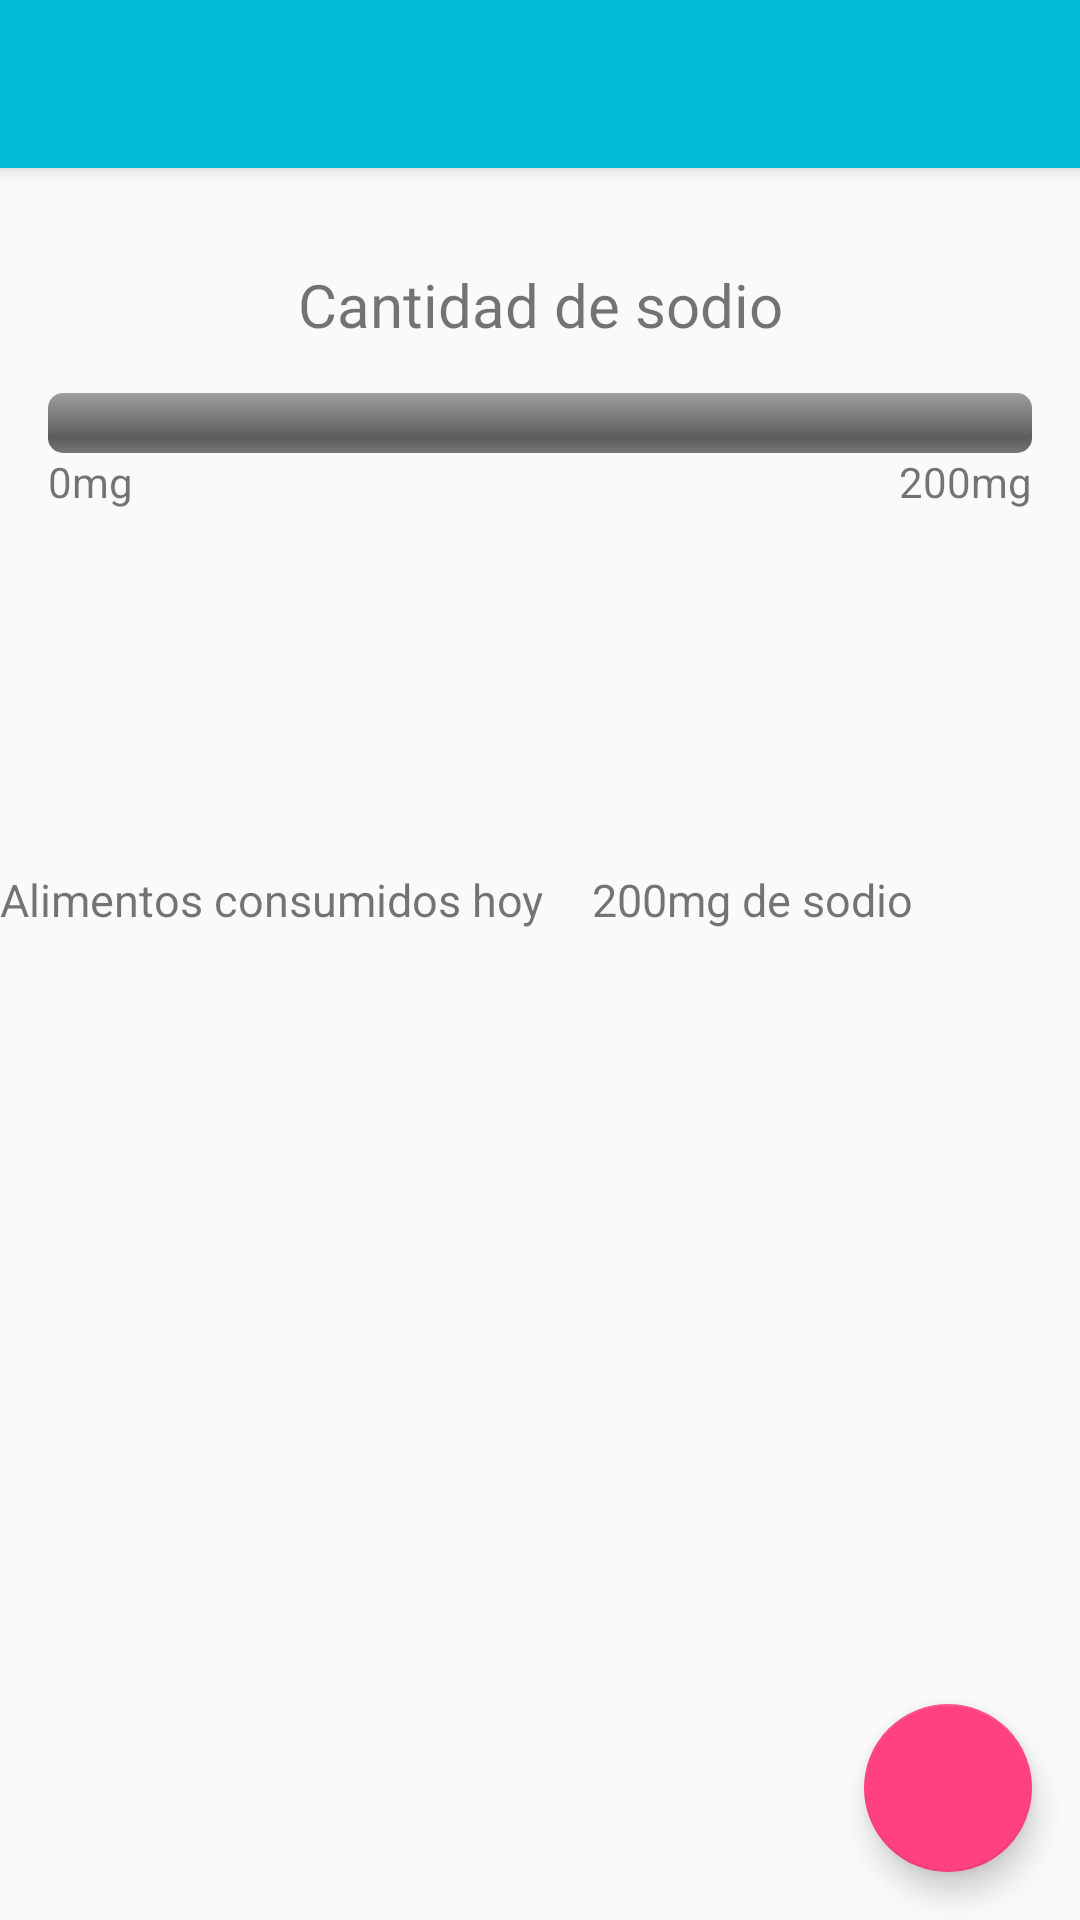

Android layout source for this screen:
<!-- AndroidManifest.xml: application theme AppTheme -->
<!-- res/layout/fragment_home.xml -->
<android.support.design.widget.CoordinatorLayout xmlns:android="http://schemas.android.com/apk/res/android"
    xmlns:app="http://schemas.android.com/apk/res-auto"
    xmlns:tools="http://schemas.android.com/tools"
    android:layout_width="match_parent"
    android:layout_height="match_parent"
    android:fitsSystemWindows="true"
    tools:context="com.jorger9.sodiumcontroller.view.fragment.HomeFragment">

    <include layout="@layout/actionbar_toolbar"/>

    <LinearLayout
        android:layout_width="match_parent"
        android:layout_height="match_parent"
        android:orientation="vertical"
        app:layout_behavior="@string/appbar_scrolling_view_behavior"
        android:weightSum="1"
        >

        <RelativeLayout
            android:layout_width="match_parent"
            android:layout_height="match_parent"
            android:layout_weight="0.6"

            android:paddingLeft="@dimen/activity_horizontal_margin"
            android:paddingRight="@dimen/activity_horizontal_margin"
            android:paddingTop="@dimen/activity_vertical_margin"
            >
            <TextView
                android:id="@+id/textview_home"
                android:layout_width="match_parent"
                android:layout_height="wrap_content"
                android:text="@string/bar_title"
                android:textAlignment="center"
                android:textSize="20sp"
                android:layout_margin="@dimen/activity_vertical_margin"
                />
            <ProgressBar
                android:id="@+id/progress_bar"
                android:layout_width="match_parent"
                android:layout_height="wrap_content"
                style="@android:style/Widget.ProgressBar.Horizontal"
                android:layout_below="@id/textview_home"
                />
            <TextView
                android:id="@+id/lowerlimit_barindicator"
                android:layout_width="wrap_content"
                android:layout_height="wrap_content"
                android:text="@string/begin_bar_indicator"
                android:layout_alignParentLeft="true"
                android:layout_below="@id/progress_bar"
                />
            <TextView
                android:id="@+id/upperlimit_barindicator"
                android:layout_width="wrap_content"
                android:layout_height="wrap_content"
                android:text="@string/end_bar_indicator"
                android:layout_alignParentRight="true"
                android:layout_below="@id/progress_bar"
                />
        </RelativeLayout>
        <LinearLayout
            android:layout_width="match_parent"
            android:layout_height="match_parent"
            android:orientation="vertical"
            android:layout_weight="0.4"
            >
            <LinearLayout
                android:layout_width="match_parent"
                android:layout_height="wrap_content">
                <TextView
                    android:layout_width="wrap_content"
                    android:layout_height="wrap_content"
                    android:text="@string/textview_food_list"
                    android:textSize="@dimen/info_text_size"
                    android:layout_marginBottom="@dimen/activity_vertical_margin"
                    android:layout_marginRight="@dimen/activity_vertical_margin"
                    />
                <TextView
                    android:id="@+id/totalsodium"
                    android:layout_width="wrap_content"
                    android:layout_height="wrap_content"
                    android:text="200mg de sodio"
                    android:textSize="@dimen/info_text_size"
                    android:layout_marginBottom="@dimen/activity_vertical_margin"
                    />

            </LinearLayout>

                <android.support.v7.widget.RecyclerView
                    android:id="@+id/dailyfoodListRecycler"
                    android:layout_width="match_parent"
                    android:layout_height="match_parent"
                    />

        </LinearLayout>
    </LinearLayout>
    <android.support.design.widget.FloatingActionButton
        android:id="@+id/add_food"
        android:layout_width="wrap_content"
        android:layout_height="wrap_content"
        android:layout_gravity="bottom|end"
        android:layout_margin="@dimen/fab_margin"
        android:onClick="goToFoodListActivity"
        app:srcCompat="@drawable/plus"
        />

</android.support.design.widget.CoordinatorLayout>
<!-- res/layout/actionbar_toolbar.xml (included above) -->
<?xml version="1.0" encoding="utf-8"?>
<android.support.design.widget.AppBarLayout
    xmlns:android="http://schemas.android.com/apk/res/android"
    xmlns:app="http://schemas.android.com/apk/res-auto"
    xmlns:tools="http://schemas.android.com/tools"
    android:layout_width="match_parent"
    android:layout_height="wrap_content"
    android:theme="@style/AppTheme.AppBarOverlay">

    <android.support.v7.widget.Toolbar
        android:id="@+id/toolbar"
        android:layout_width="match_parent"
        android:layout_height="?attr/actionBarSize"
        android:background="?attr/colorPrimary"
        android:elevation="4dp"
        app:popupTheme="@style/AppTheme.PopupOverlay" />

</android.support.design.widget.AppBarLayout>
<!-- resources referenced by this layout -->
<resources>
  <dimen name="activity_horizontal_margin">16dp</dimen>
  <dimen name="activity_vertical_margin">16dp</dimen>
  <dimen name="fab_margin">16dp</dimen>
  <dimen name="info_text_size">15sp</dimen>
  <string name="bar_title">Cantidad de sodio</string>
  <string name="begin_bar_indicator">0mg</string>
  <string name="end_bar_indicator">200mg</string>
  <string name="textview_food_list">Alimentos consumidos hoy</string>
  <style name="AppTheme.AppBarOverlay" parent="ThemeOverlay.AppCompat.Dark.ActionBar" />
  <style name="AppTheme.PopupOverlay" parent="ThemeOverlay.AppCompat.Light" />
  <style name="AppTheme" parent="Theme.AppCompat.Light.NoActionBar">
          
          <item name="colorPrimary">@color/colorPrimary</item>
          <item name="colorPrimaryDark">@color/colorPrimaryDark</item>
          <item name="colorAccent">@color/colorAccent</item>
      </style>
  <color name="colorPrimary">#00BCD4</color>
  <color name="colorPrimaryDark">#0097A7</color>
  <color name="colorAccent">#FF4081</color>
</resources>
